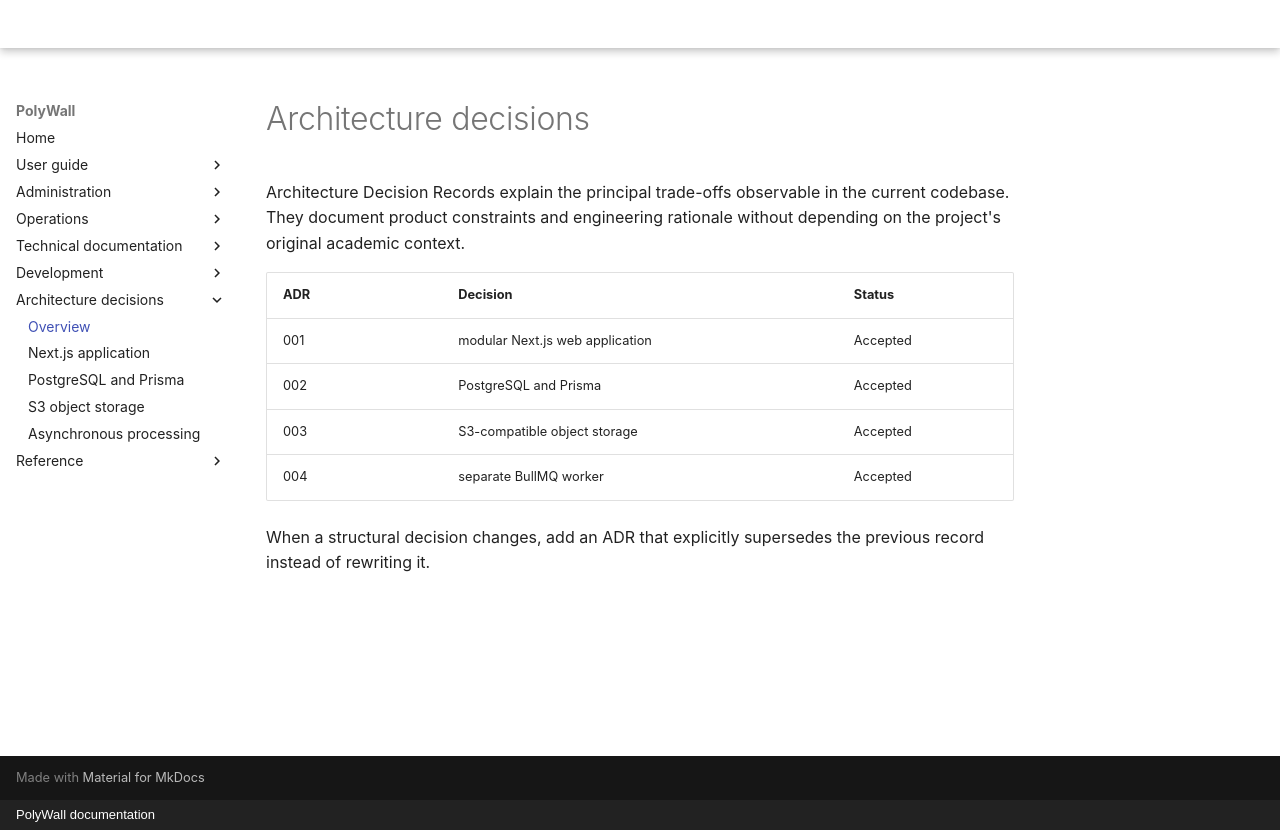

repository: Horizon-NTH/PolyWall · page: decisions/index.html · generator: mkdocs · copyright: PolyWall documentation

# Architecture decisions

Architecture Decision Records explain the principal trade-offs observable in the current codebase. They document product constraints and engineering rationale without depending on the project's original academic context.

| ADR | Decision | Status |
|---|---|---|
| [001](001-nextjs.md) | modular Next.js web application | Accepted |
| [002](002-postgresql-prisma.md) | PostgreSQL and Prisma | Accepted |
| [003](003-s3-object-storage.md) | S3-compatible object storage | Accepted |
| [004](004-asynchronous-processing.md) | separate BullMQ worker | Accepted |

When a structural decision changes, add an ADR that explicitly supersedes the previous record instead of rewriting it.
